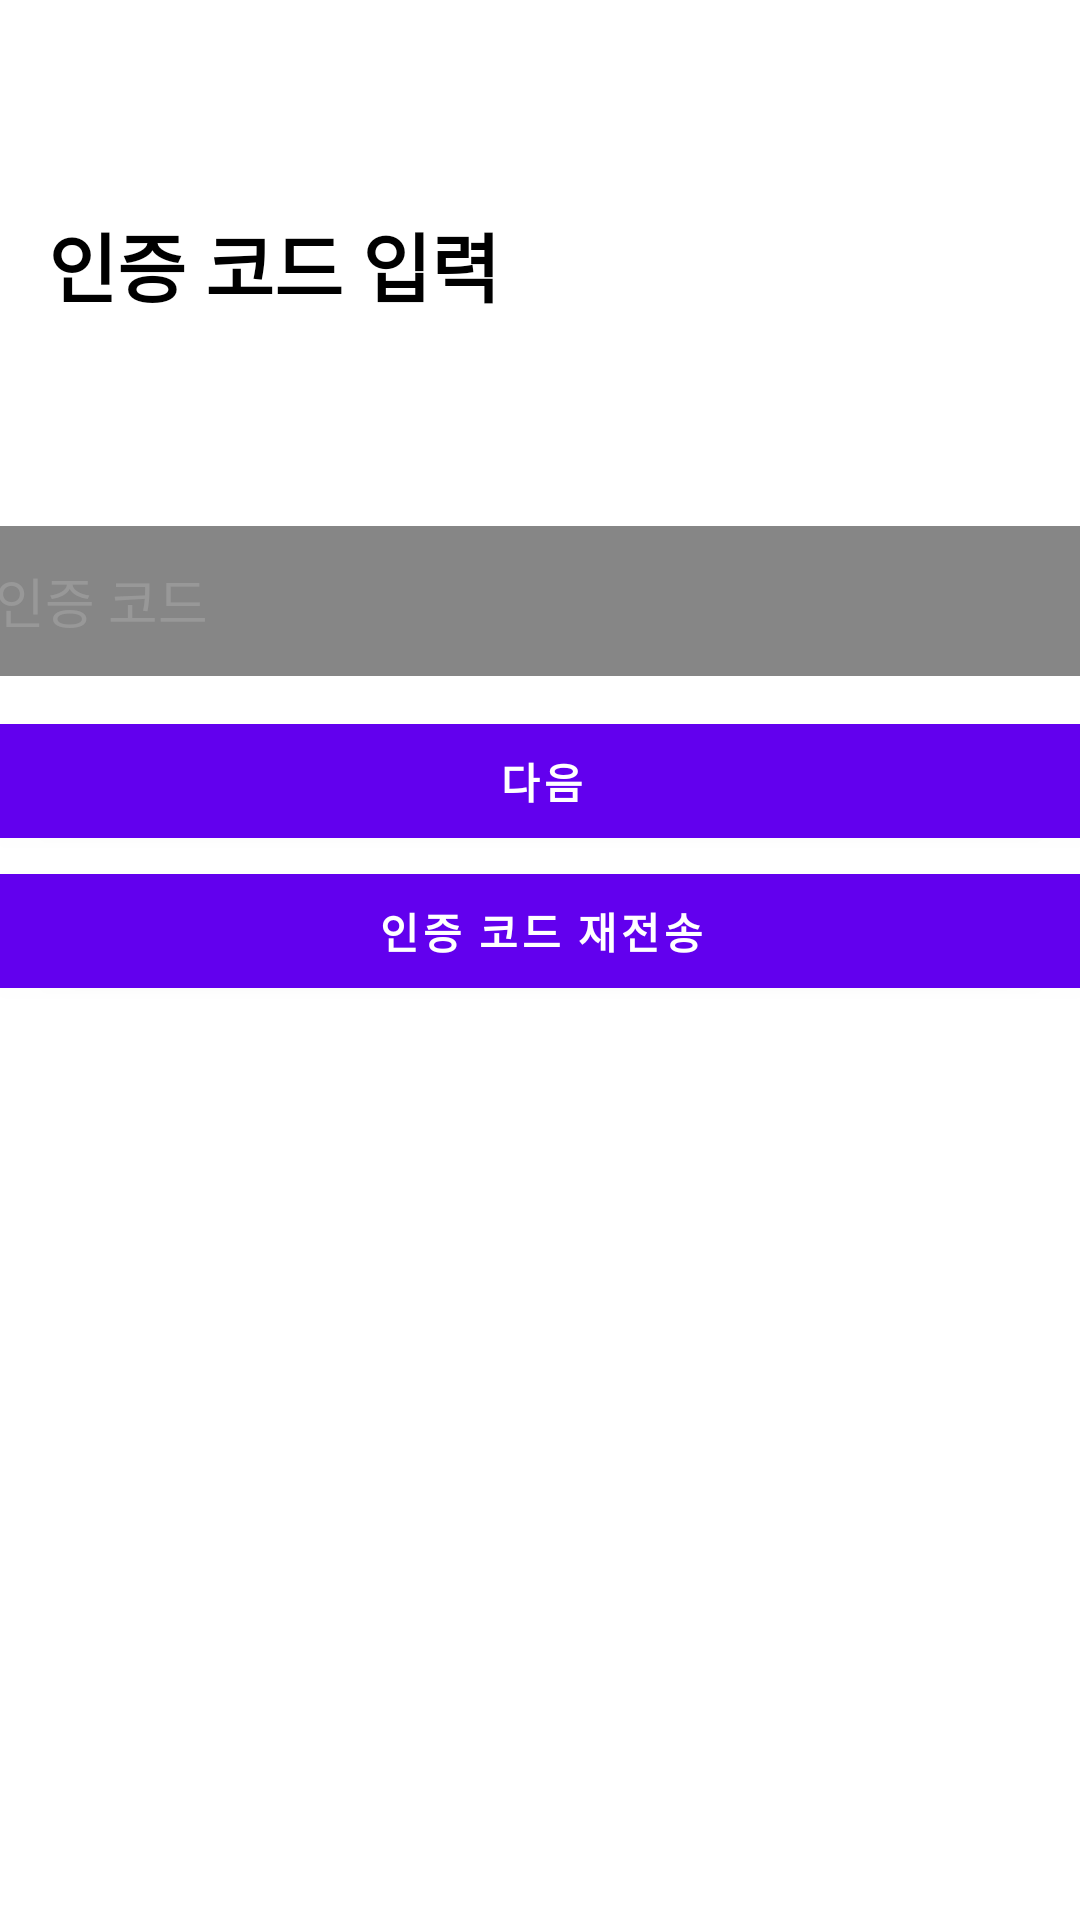

Reconstruct the res/layout file that produces this screen, plus the resources it refers to.
<!-- AndroidManifest.xml: application theme Theme.Onstagram -->
<!-- res/layout/activity_verification_email.xml -->
<?xml version="1.0" encoding="utf-8"?>
<androidx.constraintlayout.widget.ConstraintLayout xmlns:android="http://schemas.android.com/apk/res/android"
    xmlns:app="http://schemas.android.com/apk/res-auto"
    xmlns:tools="http://schemas.android.com/tools"
    android:layout_width="match_parent"
    android:layout_height="match_parent"
    tools:context=".Signup.Verification_phone"
    android:background="@color/white">

    <ImageView
        android:id="@+id/email_verification_back"
        android:layout_width="30dp"
        android:layout_height="30dp"
        android:src="@drawable/baseline_arrow_back_24"
        android:scaleType="fitXY"
        app:layout_constraintStart_toStartOf="parent"
        app:layout_constraintTop_toTopOf="parent"
        android:layout_marginStart="20dp"
        android:layout_marginTop="20dp"
        android:contentDescription="@string/contentDescription"/>

    <TextView
        android:id="@+id/email_verification_logo"
        android:layout_width="wrap_content"
        android:layout_height="wrap_content"
        android:text="@string/verification_logo"
        app:layout_constraintStart_toStartOf="parent"
        app:layout_constraintTop_toBottomOf="@+id/email_verification_back"
        android:layout_marginStart="16dp"
        android:layout_marginTop="20dp"
        android:textSize="25sp"
        android:textColor="@color/black"
        android:textStyle="bold"/>

    <TextView
        android:id="@+id/email_verification_phrase"
        android:layout_width="380dp"
        android:layout_height="wrap_content"
        app:layout_constraintStart_toStartOf="parent"
        app:layout_constraintEnd_toEndOf="parent"
        app:layout_constraintTop_toBottomOf="@+id/email_verification_logo"
        android:textColor="@color/black"
        android:layout_marginTop="10dp"/>

    <EditText
        android:id="@+id/email_verification_input_number"
        android:layout_width="380dp"
        android:layout_height="50dp"
        app:layout_constraintTop_toBottomOf="@+id/email_verification_phrase"
        app:layout_constraintStart_toStartOf="parent"
        app:layout_constraintEnd_toEndOf="parent"
        android:layout_marginTop="40dp"
        android:background="@drawable/edittext"
        android:padding="8dp"
        android:hint="@string/verification_code"
        android:inputType="number"
        android:importantForAutofill="no"
        android:textColorHint="#BF9D9D9D"
        android:textColor="@color/black"/>

    <Button
        android:id="@+id/email_verification_next"
        android:layout_width="380dp"
        android:layout_height="50dp"
        app:layout_constraintStart_toStartOf="parent"
        app:layout_constraintEnd_toEndOf="parent"
        app:layout_constraintTop_toBottomOf="@id/email_verification_input_number"
        android:text="@string/account_next"
        android:textStyle="bold"
        android:layout_marginTop="10dp"/>

    <Button
        android:id="@+id/email_verification_re"
        android:layout_width="380dp"
        android:layout_height="50dp"
        app:layout_constraintStart_toStartOf="parent"
        app:layout_constraintEnd_toEndOf="parent"
        app:layout_constraintTop_toBottomOf="@id/email_verification_next"
        android:text="@string/re_send"
        android:textStyle="bold"/>



</androidx.constraintlayout.widget.ConstraintLayout>
<!-- resources referenced by this layout -->
<resources>
  <!-- drawable edittext (drawable) -->
  <?xml version="1.0" encoding="utf-8"?>
  <selector xmlns:android="http://schemas.android.com/apk/res/android">
  
      <item android:state_focused="true">
  
          <shape  android:shape="rectangle">
  
  
  
              <corners android:radius="4dp"/>
  
              <solid
  
                  android:color="#868686" />
  
          </shape>
  
  
  
      </item>
  
  
  
      <item android:state_focused="false">
  
          <shape android:shape="rectangle">
  
  
              <corners android:radius="4dp"/>
  
              <solid
  
                  android:color="#868686" />
  
          </shape>
  
  
  
      </item>
  
  </selector>
  <string name="account_next">다음</string>
  <string name="contentDescription">이미지 입니다.</string>
  <string name="re_send">인증 코드 재전송</string>
  <string name="verification_code">인증 코드</string>
  <string name="verification_logo">인증 코드 입력</string>
  <style name="Theme.Onstagram" parent="Theme.MaterialComponents.DayNight.DarkActionBar">
          
          <item name="colorPrimary">@color/purple_500</item>
          <item name="colorPrimaryVariant">@color/purple_700</item>
          <item name="colorOnPrimary">@color/white</item>
          
          <item name="colorSecondary">@color/teal_200</item>
          <item name="colorSecondaryVariant">@color/teal_700</item>
          <item name="colorOnSecondary">@color/black</item>
          
          <item name="android:statusBarColor">?attr/colorPrimaryVariant</item>
          
      </style>
  <!-- not gathered from this repository: default colours our renderer supplied (Android Studio template values) -->
  <color name="purple_500">#FF6200EE</color>
  <color name="purple_700">#FF3700B3</color>
  <color name="teal_200">#FF03DAC5</color>
  <color name="teal_700">#FF018786</color>
  <color name="black">#FF000000</color>
  <color name="white">#FFFFFFFF</color>
</resources>
